Run: headless pygame with SDL's dummy video driver; simulated clock (each Clock.tick advances the game by its frame time, no real sleeping); random seed 0; keys injected as events and as key.get_pressed() state; no mouse input.
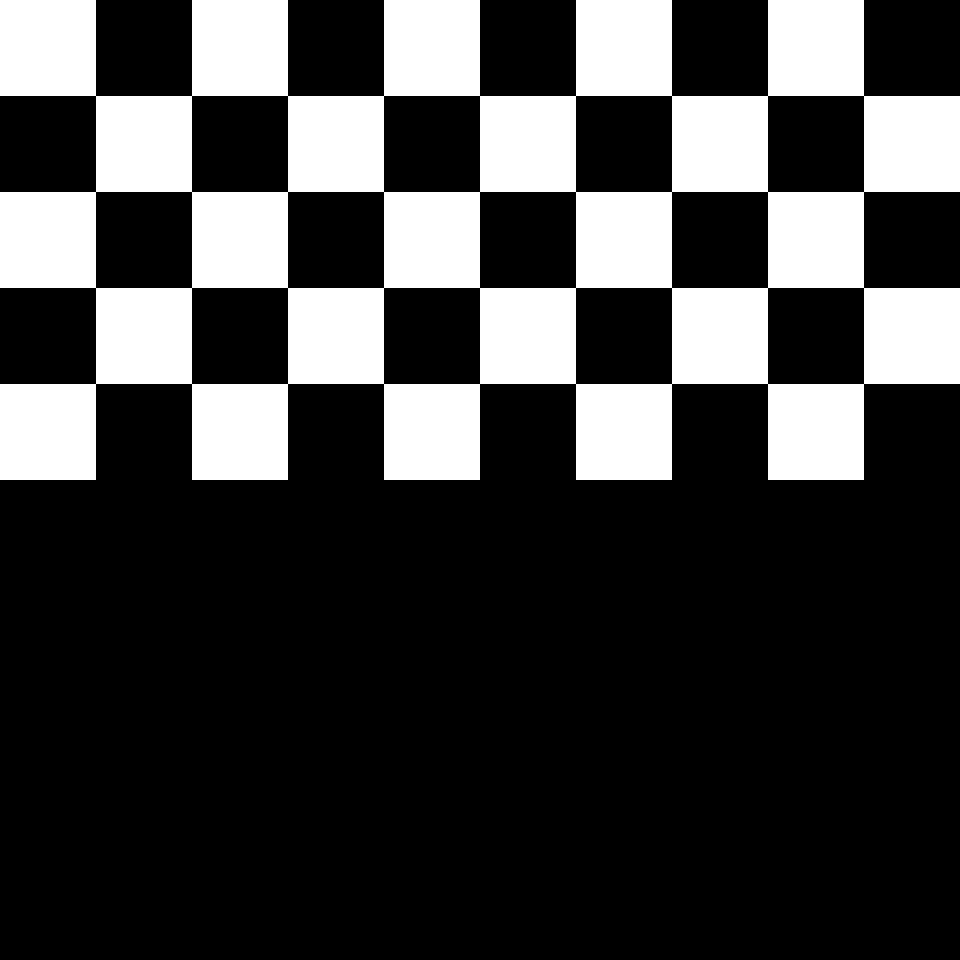
Frame 1 of 4 · flips 1–60 · no input
Frame 2 of 4 · flips 61–180 · tapped SPACE, RETURN · held RIGHT (→), D · screen unchanged from frame 1, image omitted
Frame 3 of 4 · flips 181–300 · held DOWN (↓), S · screen unchanged from frame 2, image omitted
Frame 4 of 4 · flips 301–420 · held LEFT (←), A, UP (↑), W · screen unchanged from frame 3, image omitted

The pygame program that drew these frames:


import pygame
def draw_board(amount_of_row,amount_of_columns):
    """ Draw a chess board with queens, from the_board. """

    pygame.init()
    colors = [(255,255,255), (0,0,0)]    # Set up colors [red, black]

    # This is an NxN chess board.
    surface_sz = 480           # Proposed physical surface size.
    sq_sz = surface_sz // amount_of_row # sq_sz is length of a square.
    surface_sz = amount_of_columns * sq_sz     # Adjust to exactly fit n squares.

    # Create the surface of (width, height), and its window.
    surface = pygame.display.set_mode((surface_sz, surface_sz))
    # Draw a fresh background (a blank chess board)
    
    while True :
        ev = pygame.event.poll()
        if ev.type == pygame.QUIT:
            break;        
        
        for row in range(amount_of_row):           # Draw each row of the board.
            c_indx = row % 2                       # Change starting color on each row
            for col in range(amount_of_columns):   # Run through cols drawing squares
                the_square = (col*sq_sz, row*sq_sz, sq_sz, sq_sz)
                surface.fill(colors[c_indx], the_square)
                # now flip the color index for the next square
                c_indx = (c_indx + 1) % 2    
    
        pygame.display.flip()
    

if __name__ == "__main__":
    draw_board(5,10)    # 7 x 7 to test window siz
